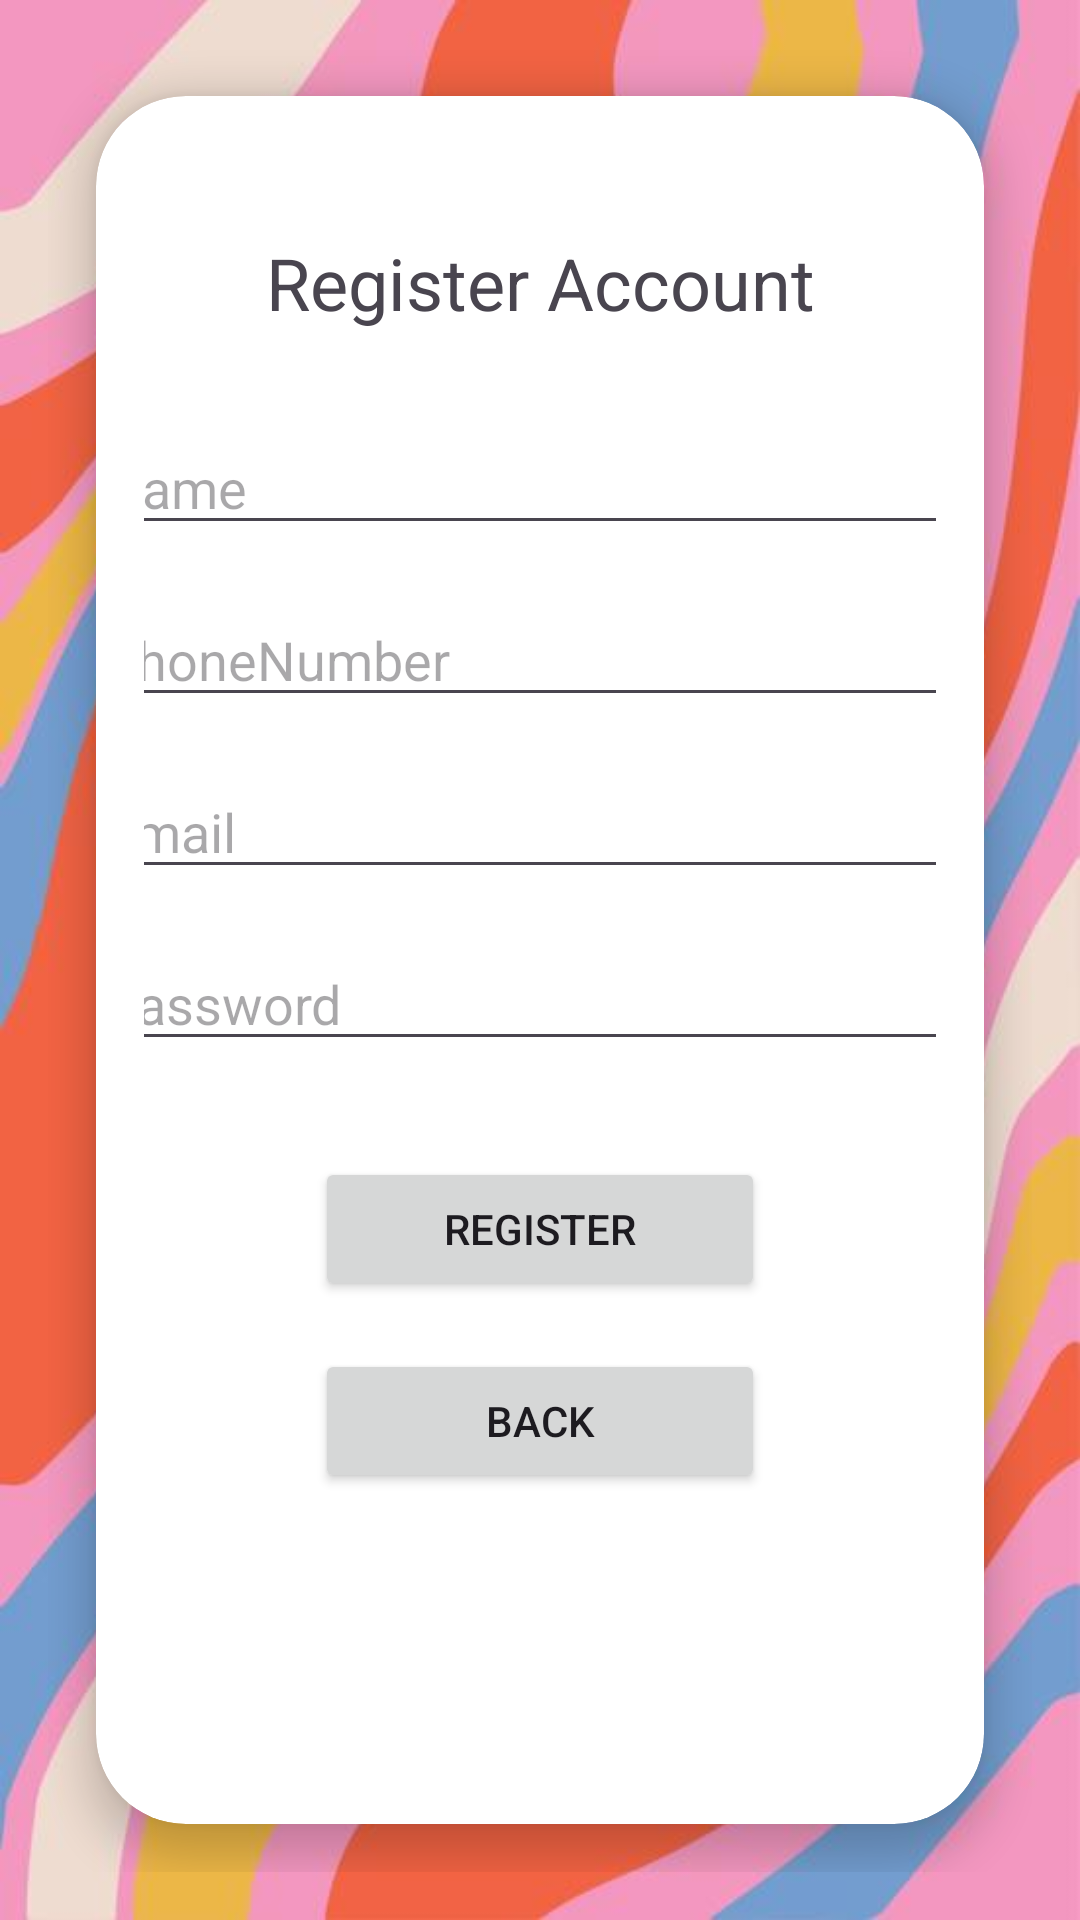

The Android layout XML behind this screen, and the referenced resources:
<!-- AndroidManifest.xml: application theme Theme.Library_Management_Project -->
<!-- res/layout/activity_registration.xml -->
<?xml version="1.0" encoding="utf-8"?>
<androidx.constraintlayout.widget.ConstraintLayout
    xmlns:android="http://schemas.android.com/apk/res/android"
    xmlns:app="http://schemas.android.com/apk/res-auto"
    xmlns:tools="http://schemas.android.com/tools"
    android:layout_width="match_parent"
    android:layout_height="match_parent"
    android:padding="16dp"
    tools:context=".Registration"
    android:background="@drawable/image">

    <androidx.cardview.widget.CardView
        android:id="@+id/cardView"
        android:layout_width="0dp"
        android:layout_height="0dp"
        android:layout_margin="16dp"
        app:layout_constraintTop_toTopOf="parent"
        app:layout_constraintBottom_toBottomOf="parent"
        app:layout_constraintStart_toStartOf="parent"
        app:layout_constraintEnd_toEndOf="parent"
        app:cardCornerRadius="30dp"
        app:cardElevation="8dp"
        android:background="@color/white">

        <androidx.constraintlayout.widget.ConstraintLayout
            android:layout_width="match_parent"
            android:layout_height="match_parent"
            android:padding="16dp"
            android:background="@drawable/roundcorners">

            <TextView
                android:id="@+id/titleTextView"
                android:layout_width="wrap_content"
                android:layout_height="wrap_content"
                android:text="Register Account"
                android:textSize="24sp"
                app:layout_constraintTop_toTopOf="parent"
                app:layout_constraintStart_toStartOf="parent"
                app:layout_constraintEnd_toEndOf="parent"
                android:layout_marginTop="30dp"
                android:layout_marginBottom="32dp" />

            <EditText
                android:id="@+id/nameEditText"
                android:layout_width="300dp"
                android:layout_height="wrap_content"
                android:hint="Name"
                app:layout_constraintTop_toBottomOf="@+id/titleTextView"
                android:layout_marginTop="30dp"
                app:layout_constraintStart_toStartOf="parent"
                app:layout_constraintEnd_toEndOf="parent" />

            <EditText
                android:id="@+id/phoneNumberEditText"
                android:layout_width="300dp"
                android:layout_height="wrap_content"
                android:layout_marginTop="16dp"
                android:hint="PhoneNumber"
                app:layout_constraintEnd_toEndOf="parent"
                app:layout_constraintStart_toStartOf="parent"
                app:layout_constraintTop_toBottomOf="@+id/nameEditText" />

            <EditText
                android:id="@+id/emailEditText"
                android:layout_width="300dp"
                android:layout_height="wrap_content"
                android:hint="Email"
                app:layout_constraintTop_toBottomOf="@+id/phoneNumberEditText"
                android:layout_marginTop="16dp"
                app:layout_constraintStart_toStartOf="parent"
                app:layout_constraintEnd_toEndOf="parent" />

            <EditText
                android:id="@+id/passwordEditText"
                android:layout_width="300dp"
                android:layout_height="wrap_content"
                android:hint="Password"
                android:inputType="textPassword"
                app:layout_constraintTop_toBottomOf="@+id/emailEditText"
                android:layout_marginTop="16dp"
                app:layout_constraintStart_toStartOf="parent"
                app:layout_constraintEnd_toEndOf="parent" />

            <Button
                android:id="@+id/registerButton"
                android:layout_width="150dp"
                android:layout_height="wrap_content"
                android:text="Register"
                app:layout_constraintTop_toBottomOf="@+id/passwordEditText"
                android:layout_marginTop="32dp"
                app:layout_constraintStart_toStartOf="parent"
                app:layout_constraintEnd_toEndOf="parent" />

            <Button
                android:id="@+id/backButton"
                android:layout_width="150dp"
                android:layout_height="wrap_content"
                android:text="Back"
                app:layout_constraintTop_toBottomOf="@id/registerButton"
                app:layout_constraintStart_toStartOf="parent"
                app:layout_constraintEnd_toEndOf="parent"
                android:layout_marginTop="16dp"
                />

        </androidx.constraintlayout.widget.ConstraintLayout>
    </androidx.cardview.widget.CardView>
</androidx.constraintlayout.widget.ConstraintLayout>
<!-- resources referenced by this layout -->
<resources>
  <!-- drawable image: jpg bitmap (drawable, 35599 bytes) -->
  <style name="Theme.Library_Management_Project" parent="Theme.MaterialComponents.DayNight.NoActionBar">
          
          <item name="colorPrimary">@color/purple_500</item>
          <item name="colorPrimaryVariant">@color/purple_700</item>
          <item name="colorOnPrimary">@color/white</item>
          
          <item name="colorSecondary">@color/teal_200</item>
          <item name="colorSecondaryVariant">@color/teal_700</item>
          <item name="colorOnSecondary">@color/black</item>
          
          <item name="android:statusBarColor">?attr/colorPrimaryVariant</item>
          
      </style>
  <!-- not gathered from this repository: default colours our renderer supplied (Android Studio template values) -->
  <color name="purple_500">#FF6200EE</color>
  <color name="purple_700">#FF3700B3</color>
  <color name="teal_200">#FF03DAC5</color>
  <color name="teal_700">#FF018786</color>
  <color name="black">#FF000000</color>
  <color name="white">#FFFFFFFF</color>
</resources>
